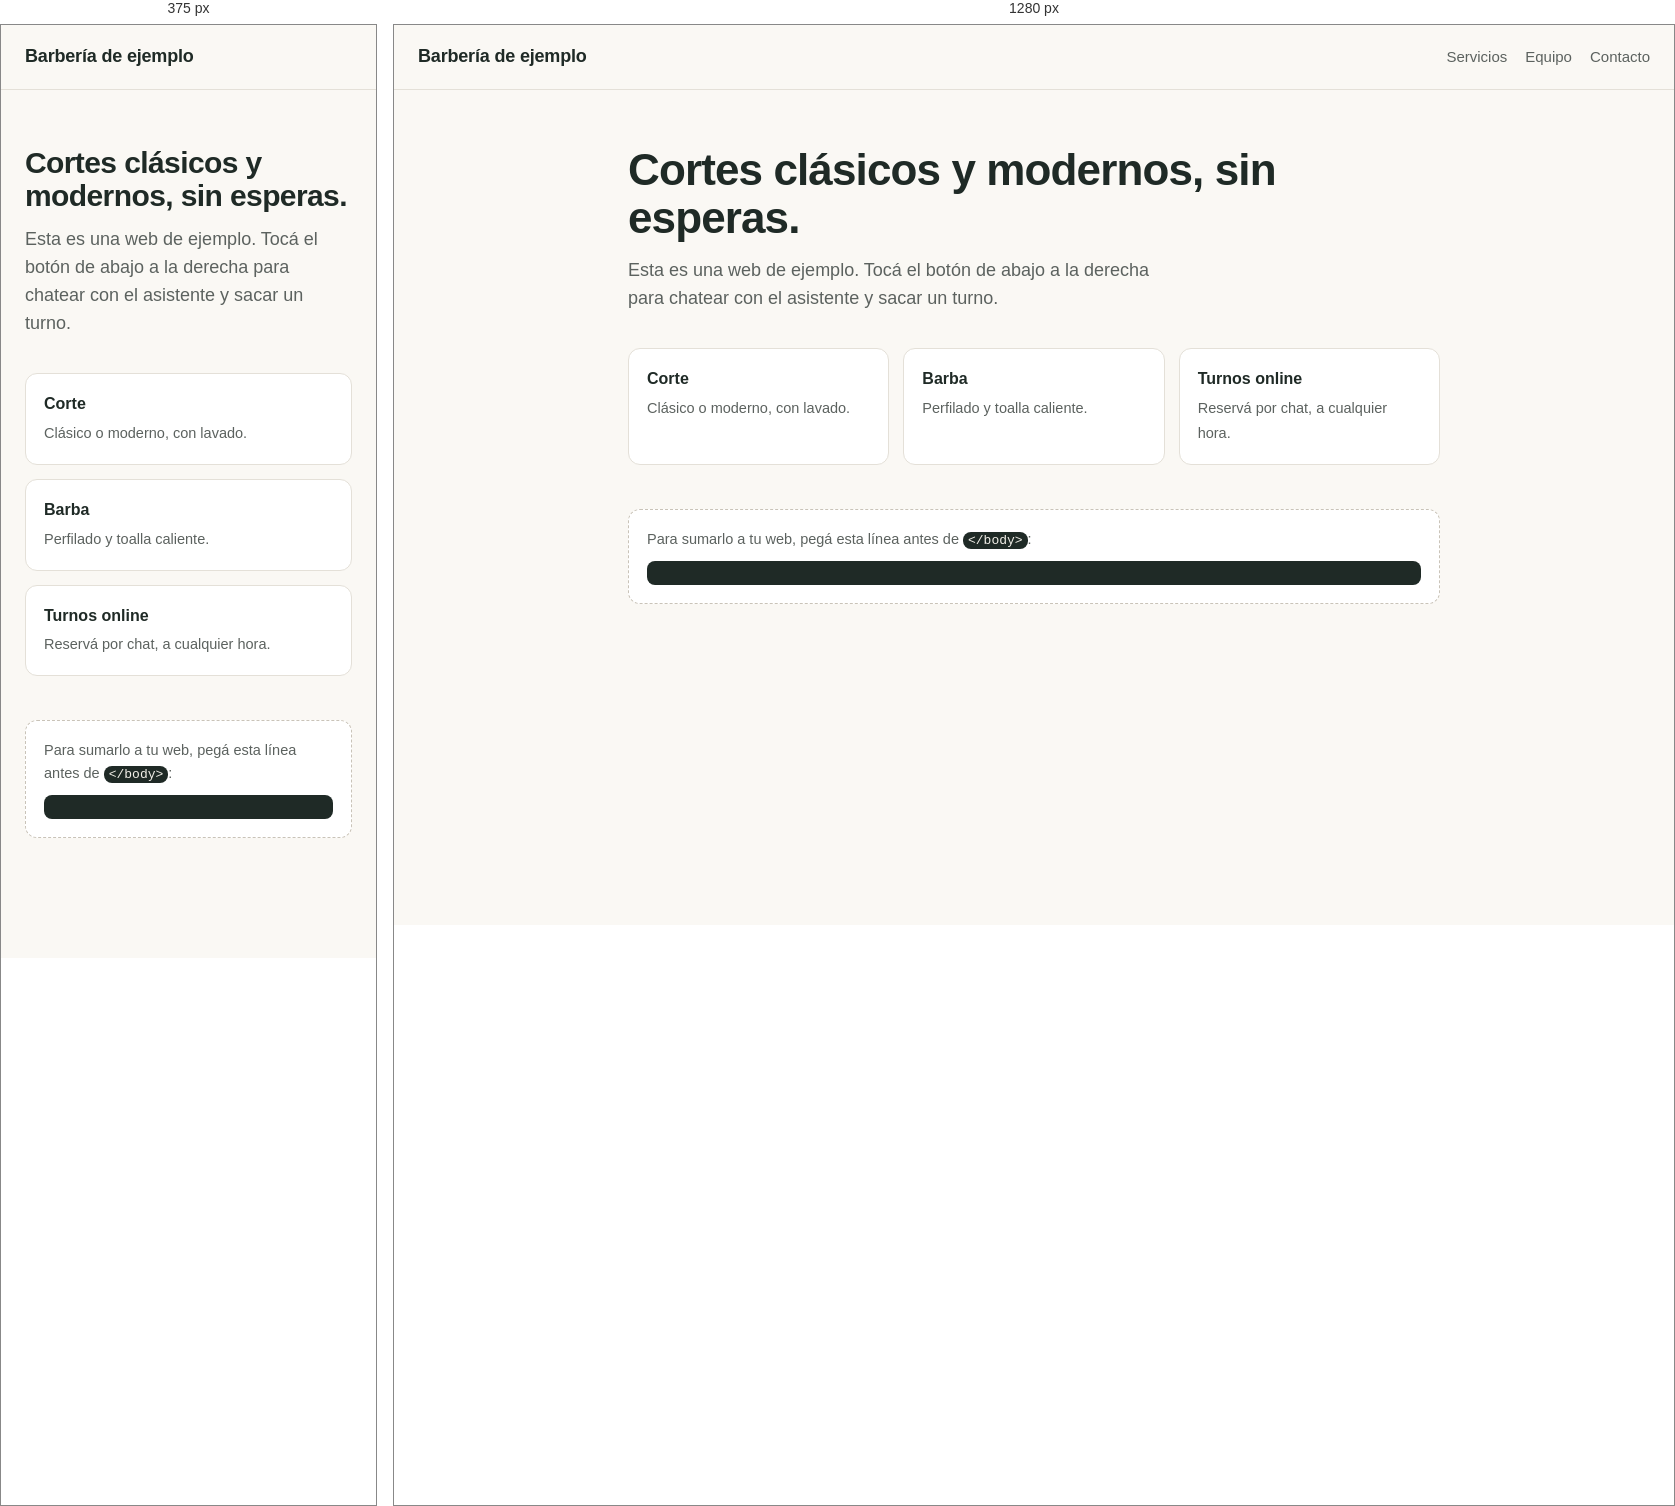
Rendered at 375 px and 1280 px, left to right.

<!-- file: widget-demo.html -->
<!doctype html>
<html lang="es">
  <head>
    <meta charset="UTF-8" />
    <meta name="viewport" content="width=device-width, initial-scale=1.0" />
    <title>Ejemplo de web con el chat de Recepta</title>
    <link rel="icon" type="image/svg+xml" href="/favicon.svg?v=2" />
    <!--
      A stand-in for a barbershop's own website, to see the chat widget in
      place: /widget-demo.html?tenant=<TENANT_ID>. The real install is the
      single <script> tag shown on the page (and in the Asistente screen).
    -->
    <style>
      :root { color-scheme: light; --ink: #1f2a26; --muted: #5c625f; --bg: #faf8f4; --accent: #2f5d50; }
      * { box-sizing: border-box; }
      body { margin: 0; font: 16px/1.55 system-ui, -apple-system, "Segoe UI", sans-serif; color: var(--ink); background: var(--bg); }
      header { padding: 18px 24px; border-bottom: 1px solid #e4e0d8; display: flex; justify-content: space-between; align-items: center; }
      header b { font-size: 18px; letter-spacing: -0.01em; }
      header nav { display: flex; gap: 18px; color: var(--muted); font-size: 15px; }
      main { max-width: 860px; margin: 0 auto; padding: 56px 24px 120px; }
      h1 { font-size: clamp(30px, 5vw, 44px); line-height: 1.1; margin: 0 0 14px; letter-spacing: -0.02em; }
      .lead { color: var(--muted); font-size: 18px; max-width: 560px; margin: 0 0 36px; }
      .grid { display: grid; grid-template-columns: repeat(auto-fit, minmax(220px, 1fr)); gap: 14px; margin-bottom: 44px; }
      .card { background: #fff; border: 1px solid #e4e0d8; border-radius: 12px; padding: 18px; }
      .card b { display: block; margin-bottom: 4px; }
      .card span { color: var(--muted); font-size: 14.5px; }
      .install { background: #fff; border: 1px dashed #c9c3b8; border-radius: 12px; padding: 18px; }
      .install p { margin: 0 0 10px; color: var(--muted); font-size: 14.5px; }
      code { display: block; overflow-x: auto; padding: 12px; border-radius: 8px; background: #1f2a26; color: #f2efe8; font-size: 13px; white-space: pre; }
      .warn { background: none; padding: 0; color: #a33a28; font-size: 15px; }
      @media (max-width: 560px) { header nav { display: none; } }
    </style>
  </head>
  <body>
    <header>
      <b>Barbería de ejemplo</b>
      <nav><span>Servicios</span><span>Equipo</span><span>Contacto</span></nav>
    </header>
    <main>
      <h1>Cortes clásicos y modernos, sin esperas.</h1>
      <p class="lead">Esta es una web de ejemplo. Tocá el botón de abajo a la derecha para chatear con el asistente y sacar un turno.</p>
      <div class="grid">
        <div class="card"><b>Corte</b><span>Clásico o moderno, con lavado.</span></div>
        <div class="card"><b>Barba</b><span>Perfilado y toalla caliente.</span></div>
        <div class="card"><b>Turnos online</b><span>Reservá por chat, a cualquier hora.</span></div>
      </div>
      <div class="install">
        <p>Para sumarlo a tu web, pegá esta línea antes de <code style="display:inline;padding:1px 5px">&lt;/body&gt;</code>:</p>
        <code id="snippet"></code>
      </div>
    </main>
    <script>
      (function () {
        var tenant = new URLSearchParams(location.search).get("tenant");
        var snippet = document.getElementById("snippet");
        if (!tenant) {
          snippet.className = "warn";
          snippet.textContent = "Falta ?tenant=<id del local> en la URL.";
          return;
        }
        var src = location.origin + "/widget.js";
        snippet.textContent = '<script src="' + src + '" data-tenant="' + tenant + '" async><\/script>';
        var s = document.createElement("script");
        s.src = src;
        s.async = true;
        s.setAttribute("data-tenant", tenant);
        document.body.appendChild(s);
      })();
    </script>
  </body>
</html>